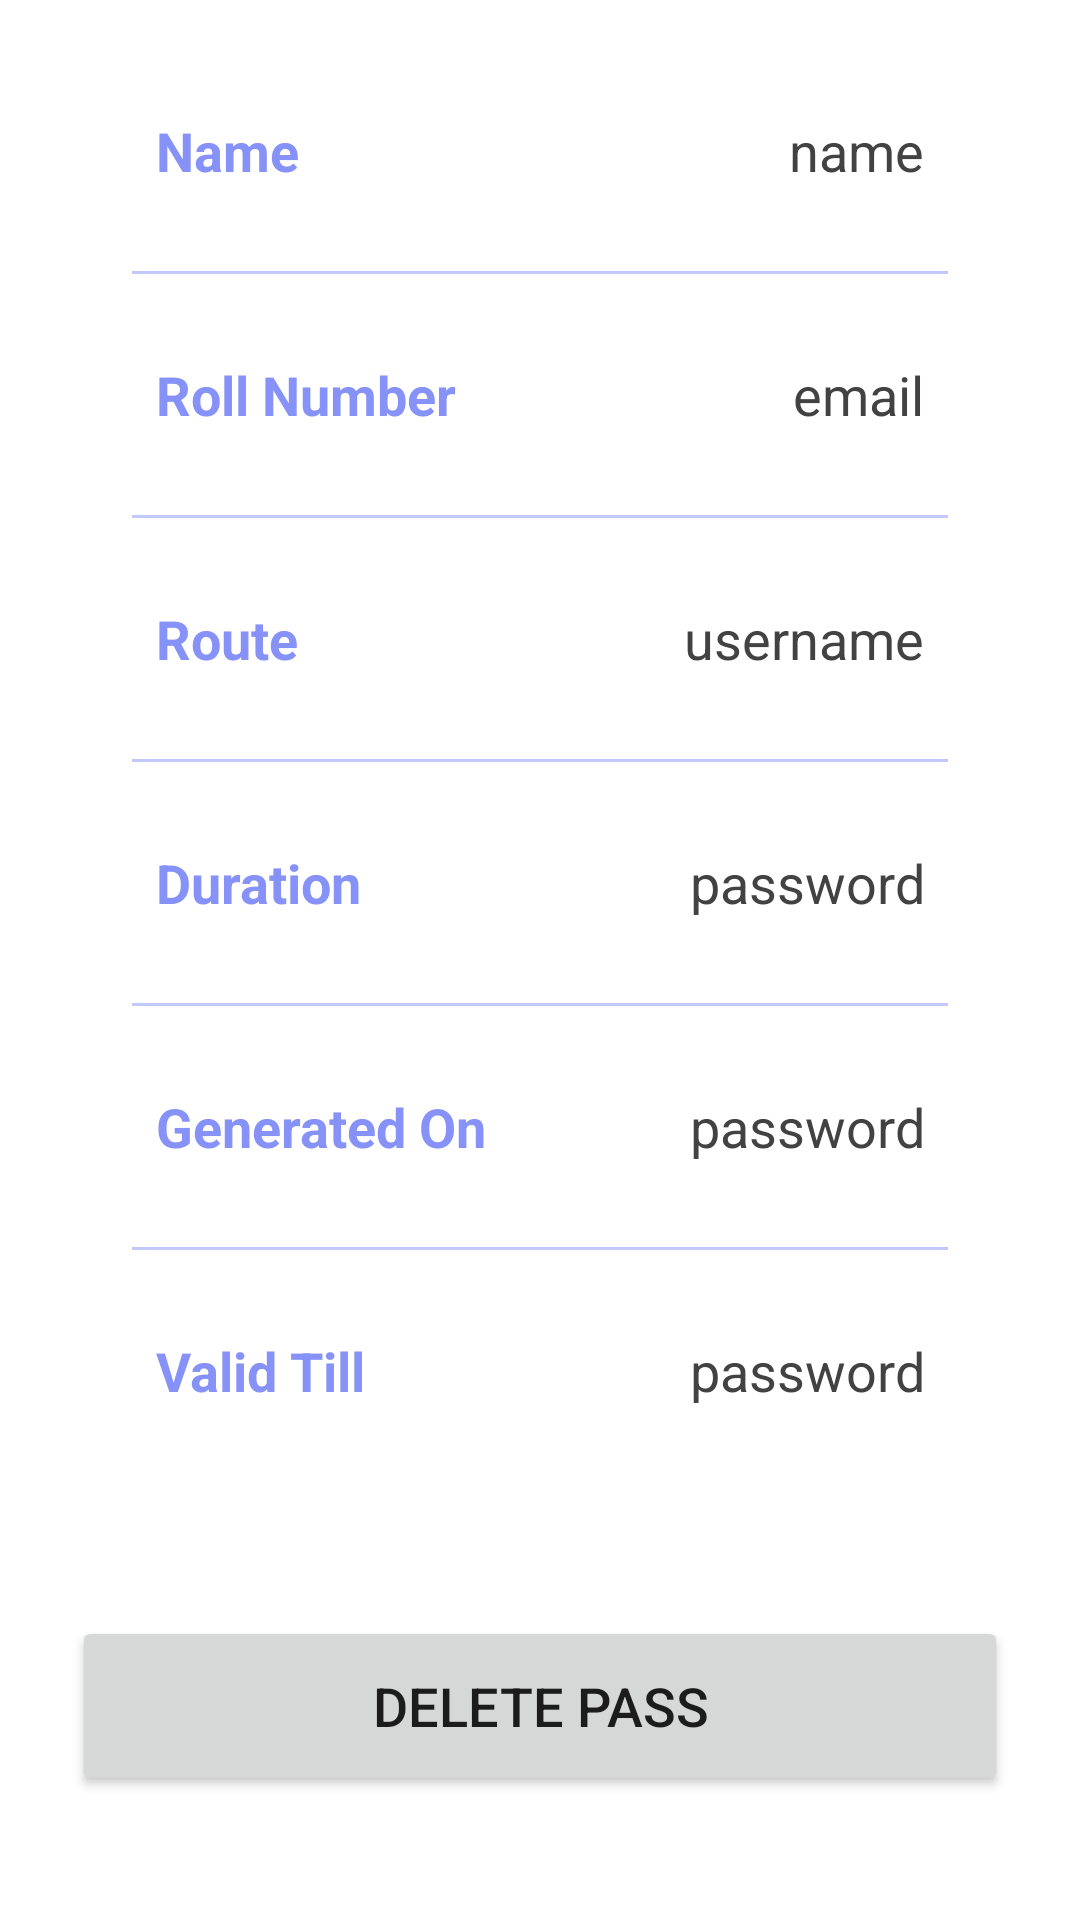

Reconstruct the res/layout file that produces this screen, plus the resources it refers to.
<!-- AndroidManifest.xml: application theme Theme.Busappjee -->
<!-- res/layout/activity_show_pass.xml -->
<?xml version="1.0" encoding="utf-8"?>
<androidx.constraintlayout.widget.ConstraintLayout
    xmlns:android="http://schemas.android.com/apk/res/android"
    xmlns:app="http://schemas.android.com/apk/res-auto"
    xmlns:tools="http://schemas.android.com/tools"
    android:layout_width="match_parent"
    android:layout_height="match_parent"
    tools:context=".showPassActivity">

    <LinearLayout
        android:id="@+id/linearLayout"
        android:layout_width="match_parent"
        android:layout_height="wrap_content"
        android:layout_marginStart="24dp"
        android:layout_marginEnd="24dp"
        android:orientation="vertical"
        android:padding="10dp"
        app:layout_constraintTop_toTopOf="parent"
        app:layout_constraintBottom_toTopOf="@id/editButton"
        app:layout_constraintStart_toStartOf="parent"
        app:layout_constraintEnd_toEndOf="parent">

        <LinearLayout
            android:layout_width="match_parent"
            android:layout_height="match_parent"
            android:layout_marginLeft="10dp"
            android:layout_marginTop="20dp"
            android:layout_marginRight="10dp"
            android:layout_marginBottom="10dp"
            android:orientation="horizontal"
            android:padding="8dp">

            <TextView
                android:id="@+id/name"
                android:layout_width="wrap_content"
                android:layout_height="wrap_content"
                android:layout_weight="1"
                android:text="Name"
                android:textColor="@color/lavender"
                android:textSize="18sp"
                android:textStyle="bold" />

            <TextView
                android:id="@+id/username_view"
                android:layout_width="wrap_content"
                android:layout_height="wrap_content"
                android:layout_weight="1"
                android:text="name"
                android:textAlignment="viewEnd"
                android:textColor="@color/grey"
                android:textSize="18sp" />

        </LinearLayout>

        <androidx.appcompat.widget.AppCompatImageView
            android:layout_width="match_parent"
            android:layout_height="1dp"
            android:layout_margin="10dp"
            android:alpha="0.5"
            android:background="@color/lavender" />

        <LinearLayout
            android:layout_width="match_parent"
            android:layout_height="match_parent"
            android:layout_margin="10dp"
            android:orientation="horizontal"
            android:padding="8dp">

            <TextView
                android:id="@+id/email"
                android:layout_width="wrap_content"
                android:layout_height="wrap_content"
                android:layout_weight="1"
                android:text="Roll Number"
                android:textColor="@color/lavender"
                android:textSize="18sp"
                android:textStyle="bold" />

            <TextView
                android:id="@+id/rollnum_view"
                android:layout_width="wrap_content"
                android:layout_height="wrap_content"
                android:layout_weight="1"
                android:text="email"
                android:textAlignment="viewEnd"
                android:textColor="@color/grey"
                android:textSize="18sp" />

        </LinearLayout>

        <androidx.appcompat.widget.AppCompatImageView
            android:layout_width="match_parent"
            android:layout_height="1dp"
            android:layout_margin="10dp"
            android:alpha="0.5"
            android:background="@color/lavender" />

        <LinearLayout
            android:layout_width="match_parent"
            android:layout_height="match_parent"
            android:layout_margin="10dp"
            android:orientation="horizontal"
            android:padding="8dp">

            <TextView
                android:id="@+id/username"
                android:layout_width="wrap_content"
                android:layout_height="wrap_content"
                android:layout_weight="1"
                android:text="Route"
                android:textColor="@color/lavender"
                android:textSize="18sp"
                android:textStyle="bold" />

            <TextView
                android:id="@+id/route_view"
                android:layout_width="wrap_content"
                android:layout_height="wrap_content"
                android:layout_weight="1"
                android:text="username"
                android:textAlignment="viewEnd"
                android:textColor="@color/grey"
                android:textSize="18sp" />

        </LinearLayout>

        <androidx.appcompat.widget.AppCompatImageView
            android:layout_width="match_parent"
            android:layout_height="1dp"
            android:layout_margin="10dp"
            android:alpha="0.5"
            android:background="@color/lavender" />

        <LinearLayout
            android:layout_width="match_parent"
            android:layout_height="match_parent"
            android:layout_margin="10dp"
            android:orientation="horizontal"
            android:padding="8dp">

            <TextView
                android:id="@+id/password"
                android:layout_width="wrap_content"
                android:layout_height="wrap_content"
                android:layout_weight="1"
                android:text="Duration"
                android:textColor="@color/lavender"
                android:textSize="18sp"
                android:textStyle="bold" />

            <TextView
                android:id="@+id/duration_view"
                android:layout_width="wrap_content"
                android:layout_height="wrap_content"
                android:layout_weight="1"
                android:text="password"
                android:textAlignment="viewEnd"
                android:textColor="@color/grey"
                android:textSize="18sp" />

        </LinearLayout>
        <androidx.appcompat.widget.AppCompatImageView
            android:layout_width="match_parent"
            android:layout_height="1dp"
            android:layout_margin="10dp"
            android:alpha="0.5"
            android:background="@color/lavender" />

        <LinearLayout
            android:layout_width="match_parent"
            android:layout_height="match_parent"
            android:layout_margin="10dp"
            android:orientation="horizontal"
            android:padding="8dp">

            <TextView
                android:id="@+id/gen_pass"
                android:layout_width="wrap_content"
                android:layout_height="wrap_content"
                android:layout_weight="1"
                android:text="Generated On"
                android:textColor="@color/lavender"
                android:textSize="18sp"
                android:textStyle="bold" />

            <TextView
                android:id="@+id/gen_view"
                android:layout_width="wrap_content"
                android:layout_height="wrap_content"
                android:layout_weight="1"
                android:text="password"
                android:textAlignment="viewEnd"
                android:textColor="@color/grey"
                android:textSize="18sp" />

        </LinearLayout>
        <androidx.appcompat.widget.AppCompatImageView
            android:layout_width="match_parent"
            android:layout_height="1dp"
            android:layout_margin="10dp"
            android:alpha="0.5"
            android:background="@color/lavender" />

        <LinearLayout
            android:layout_width="match_parent"
            android:layout_height="match_parent"
            android:layout_margin="10dp"
            android:orientation="horizontal"
            android:padding="8dp">

            <TextView
                android:id="@+id/valid_pass"
                android:layout_width="wrap_content"
                android:layout_height="wrap_content"
                android:layout_weight="1"
                android:text="Valid Till"
                android:textColor="@color/lavender"
                android:textSize="18sp"
                android:textStyle="bold" />

            <TextView
                android:id="@+id/valid_view"
                android:layout_width="wrap_content"
                android:layout_height="wrap_content"
                android:layout_weight="1"
                android:text="password"
                android:textAlignment="viewEnd"
                android:textColor="@color/grey"
                android:textSize="18sp" />

        </LinearLayout>


    </LinearLayout>

    <Button
        android:id="@+id/delButton"
        android:layout_width="0dp"
        android:layout_height="60dp"
        android:gravity="center"
        android:text="Delete Pass"
        android:textSize="18sp"
        app:cornerRadius="20dp"
        app:layout_constraintBottom_toBottomOf="parent"
        app:layout_constraintEnd_toEndOf="@id/linearLayout"
        app:layout_constraintStart_toStartOf="@id/linearLayout"
        app:layout_constraintTop_toBottomOf="@id/linearLayout" />

</androidx.constraintlayout.widget.ConstraintLayout>
<!-- resources referenced by this layout -->
<resources>
  <color name="grey">#ff424242</color>
  <color name="lavender">#8692f7</color>
  <style name="Theme.Busappjee" parent="Theme.MaterialComponents.DayNight.DarkActionBar">
          
          <item name="colorPrimary">@color/lavender</item>
          <item name="colorPrimaryVariant">@color/lavender</item>
          <item name="colorOnPrimary">@color/white</item>
          
          <item name="colorSecondary">@color/teal_200</item>
          <item name="colorSecondaryVariant">@color/teal_700</item>
          <item name="colorOnSecondary">@color/black</item>
          
          <item name="android:statusBarColor">?attr/colorPrimaryVariant</item>
          
      </style>
  <color name="white">#FFFFFFFF</color>
  <color name="teal_200">#FF03DAC5</color>
  <color name="teal_700">#FF018786</color>
  <color name="black">#FF000000</color>
</resources>
